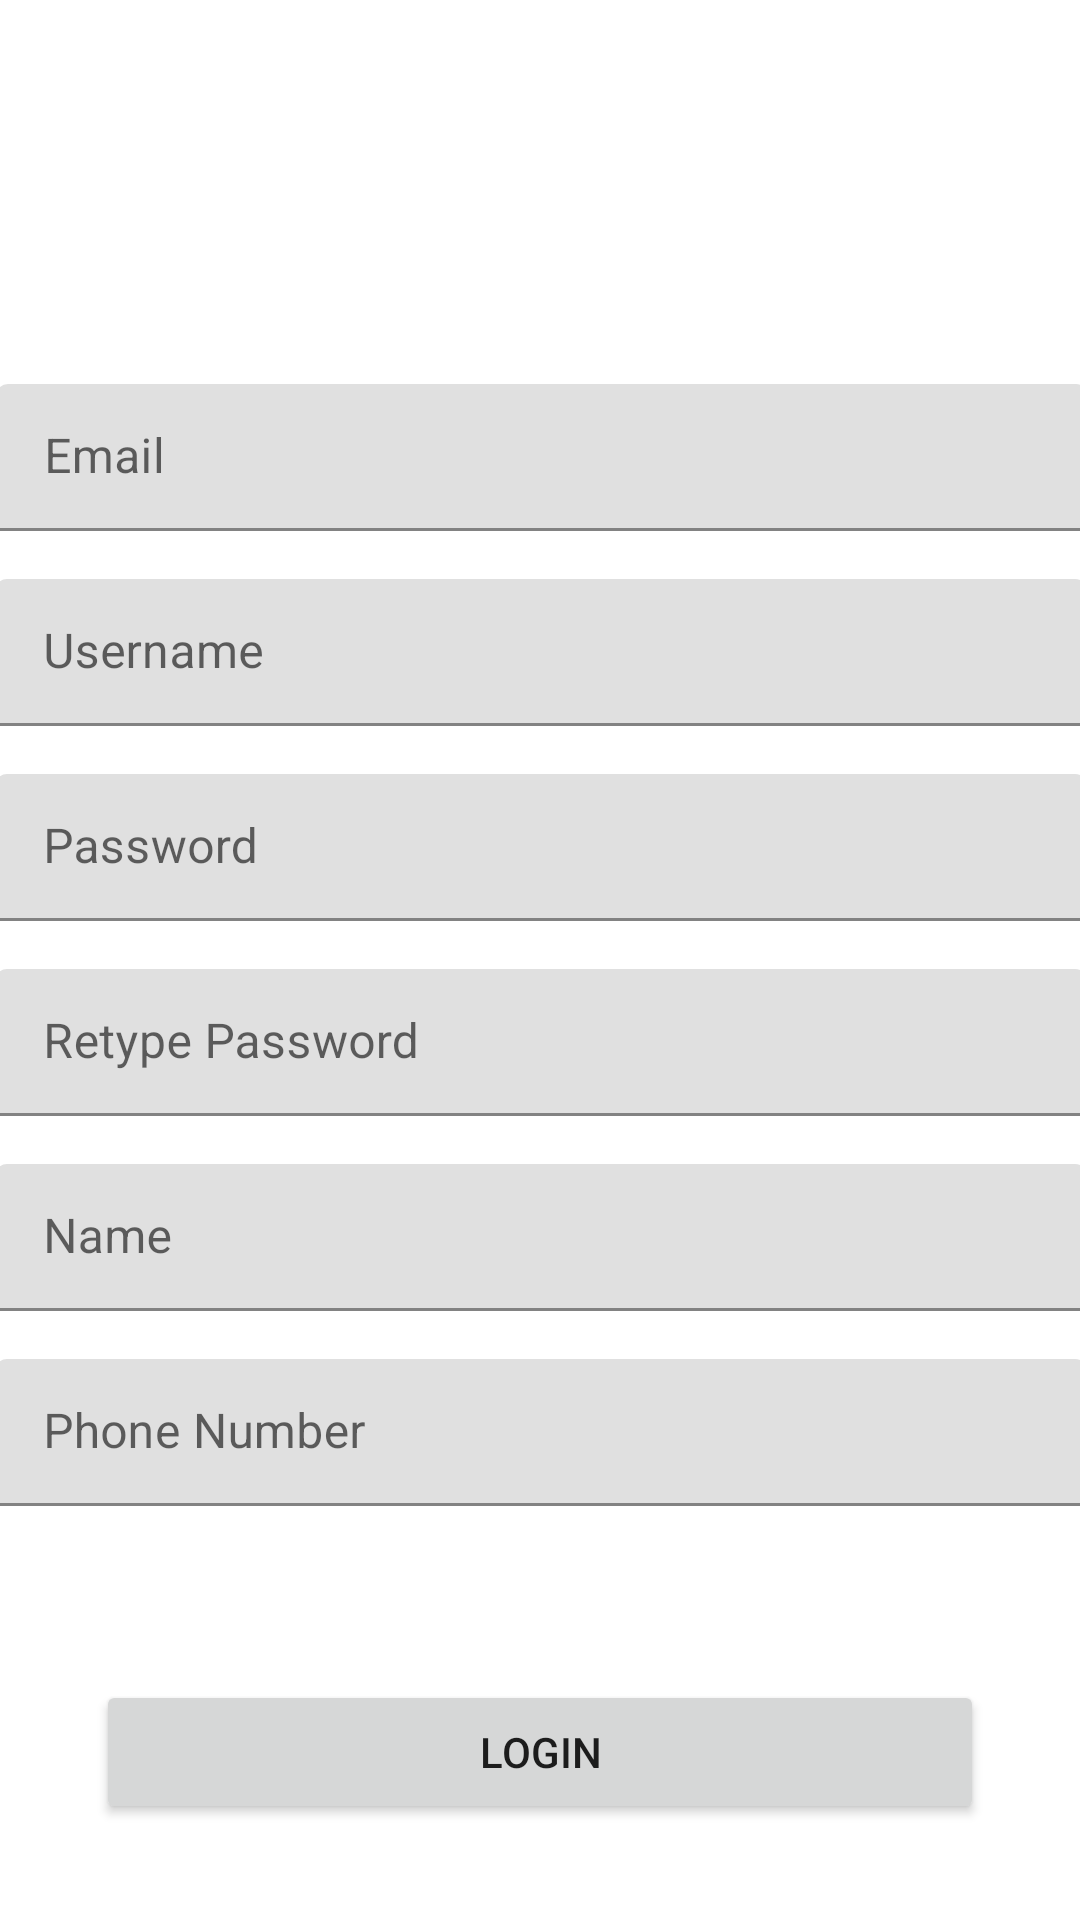

The Android layout XML behind this screen, and the referenced resources:
<!-- AndroidManifest.xml: application theme Theme.UbayaKost_160419017 -->
<!-- res/layout/fragment_register.xml -->
<?xml version="1.0" encoding="utf-8"?>
<androidx.constraintlayout.widget.ConstraintLayout xmlns:android="http://schemas.android.com/apk/res/android"
    xmlns:app="http://schemas.android.com/apk/res-auto"
    xmlns:tools="http://schemas.android.com/tools"
    android:id="@+id/frameLayout7"
    android:layout_width="match_parent"
    android:layout_height="match_parent"
    tools:context=".view.FragmentRegister">

    <Button
        android:id="@+id/buttonRegister"
        android:layout_width="0dp"
        android:layout_height="wrap_content"
        android:layout_marginStart="32dp"
        android:layout_marginEnd="32dp"
        android:layout_marginBottom="32dp"
        android:text="Login"
        app:layout_constraintBottom_toBottomOf="parent"
        app:layout_constraintEnd_toEndOf="parent"
        app:layout_constraintStart_toStartOf="parent" />

    <com.google.android.material.textfield.TextInputLayout
        android:id="@+id/textInputRetypePasswordRegister"
        android:layout_width="364dp"
        android:layout_height="49dp"
        android:layout_marginTop="16dp"
        app:layout_constraintEnd_toEndOf="parent"
        app:layout_constraintStart_toStartOf="parent"
        app:layout_constraintTop_toBottomOf="@+id/TextInputLayoutPasswordRegister">

        <com.google.android.material.textfield.TextInputEditText
            android:id="@+id/editTextRetypePasswordRegister2"
            android:layout_width="match_parent"
            android:layout_height="wrap_content"
            android:hint="Retype Password"
            android:inputType="textPassword" />
    </com.google.android.material.textfield.TextInputLayout>

    <com.google.android.material.textfield.TextInputLayout
        android:id="@+id/TextInputLayoutPasswordRegister"
        android:layout_width="364dp"
        android:layout_height="49dp"
        android:layout_marginTop="16dp"
        app:layout_constraintEnd_toEndOf="parent"
        app:layout_constraintStart_toStartOf="parent"
        app:layout_constraintTop_toBottomOf="@+id/inputRegisterUsername">

        <com.google.android.material.textfield.TextInputEditText
            android:id="@+id/editTextPasswordRegister"
            android:layout_width="match_parent"
            android:layout_height="wrap_content"
            android:hint="Password"
            android:inputType="textPassword" />
    </com.google.android.material.textfield.TextInputLayout>

    <com.google.android.material.textfield.TextInputLayout
        android:id="@+id/textInputEmailRegister"
        android:layout_width="364dp"
        android:layout_height="49dp"
        android:layout_marginTop="128dp"
        app:layout_constraintEnd_toEndOf="parent"
        app:layout_constraintHorizontal_bias="0.468"
        app:layout_constraintStart_toStartOf="parent"
        app:layout_constraintTop_toTopOf="parent">

        <com.google.android.material.textfield.TextInputEditText
            android:id="@+id/editTextEmailRegister"
            android:layout_width="match_parent"
            android:layout_height="wrap_content"
            android:hint="Email"
            android:inputType="textEmailAddress" />
    </com.google.android.material.textfield.TextInputLayout>

    <com.google.android.material.textfield.TextInputLayout
        android:id="@+id/inputRegisterUsername"
        android:layout_width="364dp"
        android:layout_height="49dp"
        android:layout_marginTop="16dp"
        app:layout_constraintEnd_toEndOf="parent"
        app:layout_constraintStart_toStartOf="parent"
        app:layout_constraintTop_toBottomOf="@+id/textInputEmailRegister">

        <com.google.android.material.textfield.TextInputEditText
            android:id="@+id/editTextUsernameRegister"
            android:layout_width="match_parent"
            android:layout_height="match_parent"
            android:hint="Username" />
    </com.google.android.material.textfield.TextInputLayout>

    <com.google.android.material.textfield.TextInputLayout
        android:id="@+id/textInputNameRegister"
        android:layout_width="364dp"
        android:layout_height="49dp"
        android:layout_marginTop="16dp"
        app:layout_constraintEnd_toEndOf="parent"
        app:layout_constraintStart_toStartOf="parent"
        app:layout_constraintTop_toBottomOf="@+id/textInputRetypePasswordRegister">

        <com.google.android.material.textfield.TextInputEditText
            android:id="@+id/editTextNameRegister"
            android:layout_width="match_parent"
            android:layout_height="wrap_content"
            android:hint="Name" />
    </com.google.android.material.textfield.TextInputLayout>

    <com.google.android.material.textfield.TextInputLayout
        android:id="@+id/textInputLayout3"
        android:layout_width="364dp"
        android:layout_height="49dp"
        android:layout_marginTop="16dp"
        app:layout_constraintEnd_toEndOf="parent"
        app:layout_constraintStart_toStartOf="parent"
        app:layout_constraintTop_toBottomOf="@+id/textInputNameRegister">

        <com.google.android.material.textfield.TextInputEditText
            android:id="@+id/editTextPhoneNumberRegister"
            android:layout_width="match_parent"
            android:layout_height="match_parent"
            android:hint="Phone Number"
            android:inputType="number|phone" />
    </com.google.android.material.textfield.TextInputLayout>

</androidx.constraintlayout.widget.ConstraintLayout>
<!-- resources referenced by this layout -->
<resources>
  <style name="Theme.UbayaKost_160419017" parent="Theme.MaterialComponents.DayNight.DarkActionBar">
          
          <item name="colorPrimary">@color/purple_500</item>
          <item name="colorPrimaryVariant">@color/purple_700</item>
          <item name="colorOnPrimary">@color/white</item>
          
          <item name="colorSecondary">@color/teal_200</item>
          <item name="colorSecondaryVariant">@color/teal_700</item>
          <item name="colorOnSecondary">@color/black</item>
          
          <item name="android:statusBarColor" tools:targetApi="l">?attr/colorPrimaryVariant</item>
          
      </style>
  <!-- not gathered from this repository: default colours our renderer supplied (Android Studio template values) -->
  <color name="purple_500">#FF6200EE</color>
  <color name="purple_700">#FF3700B3</color>
  <color name="teal_200">#FF03DAC5</color>
  <color name="teal_700">#FF018786</color>
  <color name="black">#FF000000</color>
  <color name="white">#FFFFFFFF</color>
</resources>
